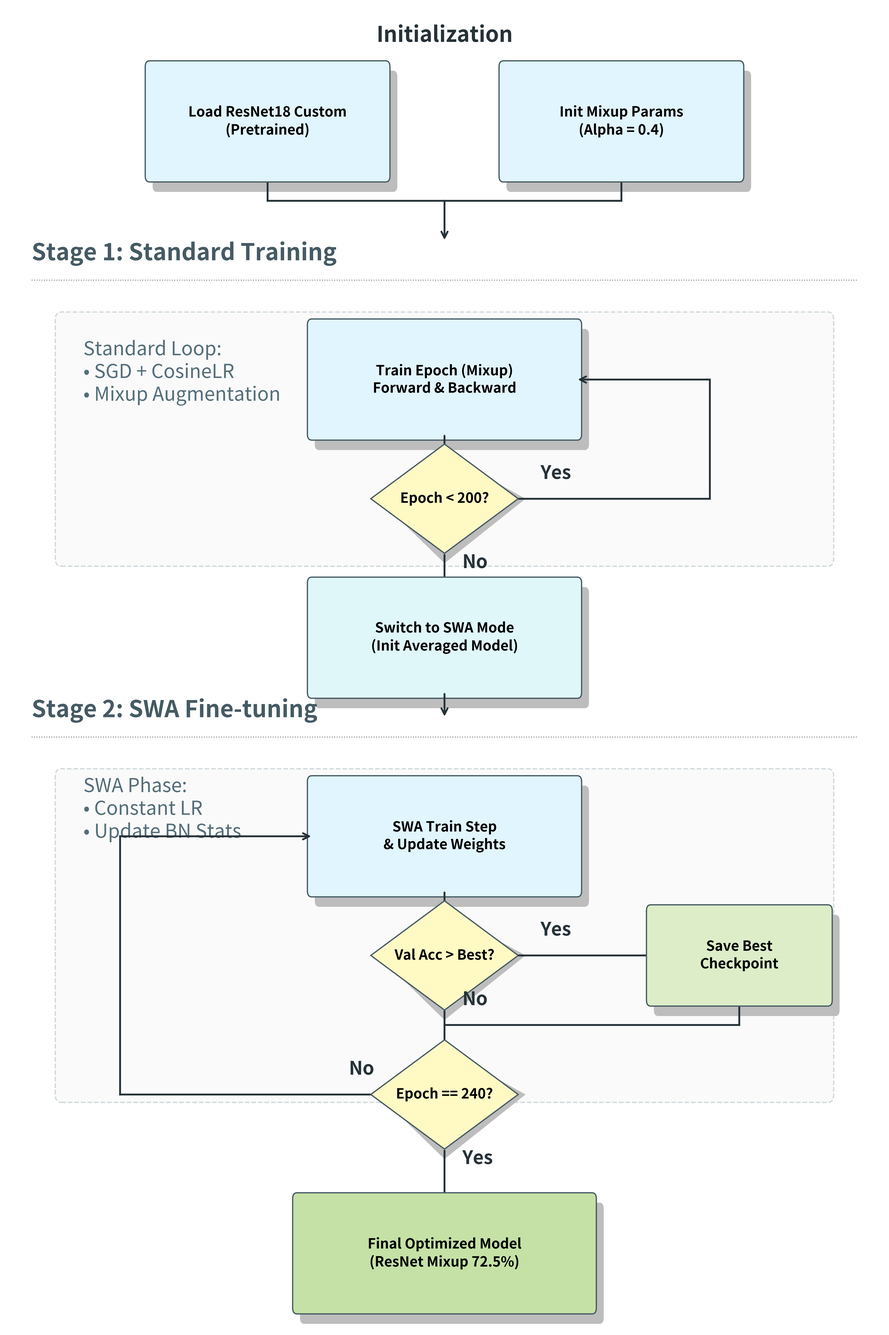

Reproduce this figure in Python.
import matplotlib
matplotlib.use('Agg')
import matplotlib.pyplot as plt
import matplotlib.patches as patches

def draw_shadow_box(ax, x, y, text, box_type='rect', fc='#e3f2fd', ec='#546e7a', w=None, h=None, fontsize=45):
    shadow_offset = 0.5
    shadow_color = '#bdbdbd'
    z_shadow, z_box, z_text = 2, 3, 4
    if w is None: w = 12.0  # Reduced width
    if h is None: h = 4.5   # Reduced height
    left, bottom = x - w/2, y - h/2
    
    if box_type == 'diamond':
        pts_shadow = [[x, y - h/2 - shadow_offset], [x + w/2 + shadow_offset, y], [x, y + h/2 - shadow_offset], [x - w/2 + shadow_offset, y]]
        ax.add_patch(patches.Polygon(pts_shadow, closed=True, fc=shadow_color, ec=None, zorder=z_shadow))
        pts_main = [[x, y - h/2], [x + w/2, y], [x, y + h/2], [x - w/2, y]]
        ax.add_patch(patches.Polygon(pts_main, closed=True, fc=fc, ec=ec, lw=4.0, zorder=z_box))
    else:
        shadow = patches.FancyBboxPatch((left + shadow_offset, bottom - shadow_offset), w, h, boxstyle="round,pad=0.3", fc=shadow_color, ec='none', zorder=z_shadow)
        ax.add_patch(shadow)
        main = patches.FancyBboxPatch((left, bottom), w, h, boxstyle="round,pad=0.3", fc=fc, ec=ec, lw=4.0, zorder=z_box)
        ax.add_patch(main)
    ax.text(x, y, text, ha='center', va='center', fontsize=fontsize, fontweight='bold', zorder=z_text, linespacing=1.3)

def draw_exact_flowchart():
    # HUGE SCALE FOR PAPER
    fig, ax = plt.subplots(figsize=(40, 60)) 
    ax.set_xlim(0, 60) 
    ax.set_ylim(-2, 65) 
    ax.axis('off')

    c_proc, c_dec, c_edge = '#e1f5fe', '#fff9c4', '#455a64'
    arrow_args = dict(arrowstyle='->', color='#263238', lw=6.0, mutation_scale=50)
    cx = 30.0

    # --- 1. INITIALIZATION ---
    # Shifted down slightly to give top margin
    ax.text(cx, 63.0, "Initialization", fontsize=70, fontweight='bold', ha='center', color='#263238')
    
    y_init = 59.0
    draw_shadow_box(ax, cx - 12.0, y_init, "Load ResNet18 Custom\n(Pretrained)", w=16.0, h=5.5, fc=c_proc, ec=c_edge)
    draw_shadow_box(ax, cx + 12.0, y_init, "Init Mixup Params\n(Alpha = 0.4)", w=16.0, h=5.5, fc=c_proc, ec=c_edge)
    
    # Connecting Init boxes to center line
    ax.plot([cx - 12.0, cx - 12.0], [y_init - 2.8, y_init - 4.0], color='#263238', lw=6.0)
    ax.plot([cx - 12.0, cx], [y_init - 4.0, y_init - 4.0], color='#263238', lw=6.0) 
    ax.plot([cx + 12.0, cx + 12.0], [y_init - 2.8, y_init - 4.0], color='#263238', lw=6.0)
    ax.plot([cx + 12.0, cx], [y_init - 4.0, y_init - 4.0], color='#263238', lw=6.0) 
    ax.annotate("", xy=(cx, y_init - 6.0), xytext=(cx, y_init - 4.0), arrowprops=arrow_args)

    # --- STAGE 1 ---
    # Moved down and compacted
    y_stage1_top = 51.0
    ax.plot([2, 58], [y_stage1_top, y_stage1_top], color='gray', ls=':', lw=3.0)
    ax.text(2.0, y_stage1_top + 1.0, "Stage 1: Standard Training", fontsize=75, fontweight='bold', color='#455a64', ha='left')
    
    y_s1_box_top = y_stage1_top - 2.0 # 49.0
    # Height approx 12 units
    rect_s1 = patches.FancyBboxPatch((4.0, y_s1_box_top - 12.0), 52.0, 12.0, boxstyle="round,pad=0.4", fc='#fafafa', ec='#cfd8dc', ls='--', lw=4.0, zorder=0)
    ax.add_patch(rect_s1)
    ax.text(5.5, y_s1_box_top - 1.0, "Standard Loop:\n• SGD + CosineLR\n• Mixup Augmentation", fontsize=62, color='#546e7a', ha='left', va='top')
    
    y_train_mixup = 46.0
    draw_shadow_box(ax, cx, y_train_mixup, "Train Epoch (Mixup)\nForward & Backward", w=18.0, h=5.5, fc=c_proc, ec=c_edge)
    ax.annotate("", xy=(cx, y_train_mixup - 4.0), xytext=(cx, y_train_mixup - 2.8), arrowprops=arrow_args)
    
    y_epoch200 = 40.0
    draw_shadow_box(ax, cx, y_epoch200, "Epoch < 200?", box_type='diamond', w=10.0, h=5.5, fc=c_dec, ec=c_edge)
    
    # Loop back YES
    ax.text(cx + 6.5, y_epoch200 + 1.0, "Yes", fontsize=60, fontweight='bold', color='#263238')
    ax.plot([cx + 5.0, cx + 18.0], [y_epoch200, y_epoch200], color='#263238', lw=6.0)
    ax.plot([cx + 18.0, cx + 18.0], [y_epoch200, y_train_mixup], color='#263238', lw=6.0)
    ax.annotate("", xy=(cx + 9.0, y_train_mixup), xytext=(cx + 18.0, y_train_mixup), arrowprops=arrow_args)
    
    # Continue NO
    ax.text(cx + 1.2, y_epoch200 - 3.5, "No", fontsize=60, fontweight='bold', color='#263238')
    ax.annotate("", xy=(cx, y_epoch200 - 5.0), xytext=(cx, y_epoch200 - 2.8), arrowprops=arrow_args)

    # --- TRANSITION ---
    y_switch = 33.0
    draw_shadow_box(ax, cx, y_switch, "Switch to SWA Mode\n(Init Averaged Model)", w=18.0, h=5.5, fc='#e0f7fa', ec=c_edge)
    ax.annotate("", xy=(cx, y_switch - 4.0), xytext=(cx, y_switch - 2.8), arrowprops=arrow_args)

    # --- STAGE 2 ---
    y_stage2_top = 28.0
    ax.plot([2, 58], [y_stage2_top, y_stage2_top], color='gray', ls=':', lw=3.0)
    ax.text(2.0, y_stage2_top + 1.0, "Stage 2: SWA Fine-tuning", fontsize=75, fontweight='bold', color='#455a64', ha='left')
    
    y_s2_box_top = y_stage2_top - 2.0 # 26.0
    # Height approx 16 units
    rect_s2 = patches.FancyBboxPatch((4.0, y_s2_box_top - 16.0), 52.0, 16.0, boxstyle="round,pad=0.4", fc='#fafafa', ec='#cfd8dc', ls='--', lw=4.0, zorder=0)
    ax.add_patch(rect_s2)
    ax.text(5.5, y_s2_box_top, "SWA Phase:\n• Constant LR\n• Update BN Stats", fontsize=62, color='#546e7a', ha='left', va='top')
    
    y_swa_step = 23.0
    draw_shadow_box(ax, cx, y_swa_step, "SWA Train Step\n& Update Weights", w=18.0, h=5.5, fc=c_proc, ec=c_edge)
    ax.annotate("", xy=(cx, y_swa_step - 4.0), xytext=(cx, y_swa_step - 2.8), arrowprops=arrow_args)
    
    y_val_acc = 17.0
    draw_shadow_box(ax, cx, y_val_acc, "Val Acc > Best?", box_type='diamond', w=10.0, h=5.5, fc=c_dec, ec=c_edge)
    
    # YES branch - Save Checkpoint
    ax.text(cx + 6.5, y_val_acc + 1.0, "Yes", fontsize=60, fontweight='bold', color='#263238')
    ax.annotate("", xy=(cx + 17.0, y_val_acc), xytext=(cx + 5.0, y_val_acc), arrowprops=arrow_args)
    
    draw_shadow_box(ax, cx + 20.0, y_val_acc, "Save Best\nCheckpoint", w=12.0, h=4.5, fc='#dcedc8', ec=c_edge)
    
    # Loop back from Checkpoint
    ax.plot([cx + 20.0, cx + 20.0], [y_val_acc - 2.3, y_val_acc - 3.5], color='#263238', lw=6.0) 
    ax.plot([cx + 20.0, cx], [y_val_acc - 3.5, y_val_acc - 3.5], color='#263238', lw=6.0)
    
    # NO branch
    ax.text(cx + 1.2, y_val_acc - 2.5, "No", fontsize=60, fontweight='bold', color='#263238')
    ax.plot([cx, cx], [y_val_acc - 2.8, y_val_acc - 3.5], color='#263238', lw=6.0) 
    ax.annotate("", xy=(cx, y_val_acc - 5.5), xytext=(cx, y_val_acc - 3.5), arrowprops=arrow_args)
    
    y_epoch240 = 10.0
    draw_shadow_box(ax, cx, y_epoch240, "Epoch == 240?", box_type='diamond', w=10.0, h=5.5, fc=c_dec, ec=c_edge)
    
    # Loop back NO
    ax.text(cx - 6.5, y_epoch240 + 1.0, "No", fontsize=60, fontweight='bold', color='#263238')
    ax.plot([cx - 5.0, cx - 22.0], [y_epoch240, y_epoch240], color='#263238', lw=6.0)
    ax.plot([cx - 22.0, cx - 22.0], [y_epoch240, y_swa_step], color='#263238', lw=6.0)
    ax.annotate("", xy=(cx - 9.0, y_swa_step), xytext=(cx - 22.0, y_swa_step), arrowprops=arrow_args)
    
    # YES - Finish
    ax.text(cx + 1.2, y_epoch240 - 3.5, "Yes", fontsize=60, fontweight='bold', color='#263238')
    ax.annotate("", xy=(cx, y_epoch240 - 6.0), xytext=(cx, y_epoch240 - 2.8), arrowprops=arrow_args)

    y_final = 2.0 # Much higher than -5.5
    draw_shadow_box(ax, cx, y_final, "Final Optimized Model\n(ResNet Mixup 72.5%)", w=20.0, h=5.5, fc='#c5e1a5', ec=c_edge)

    plt.tight_layout()
    plt.savefig('Figure2_Proposed_Training_Strategy.png', dpi=300, bbox_inches='tight')

if __name__ == "__main__":
    draw_exact_flowchart()
